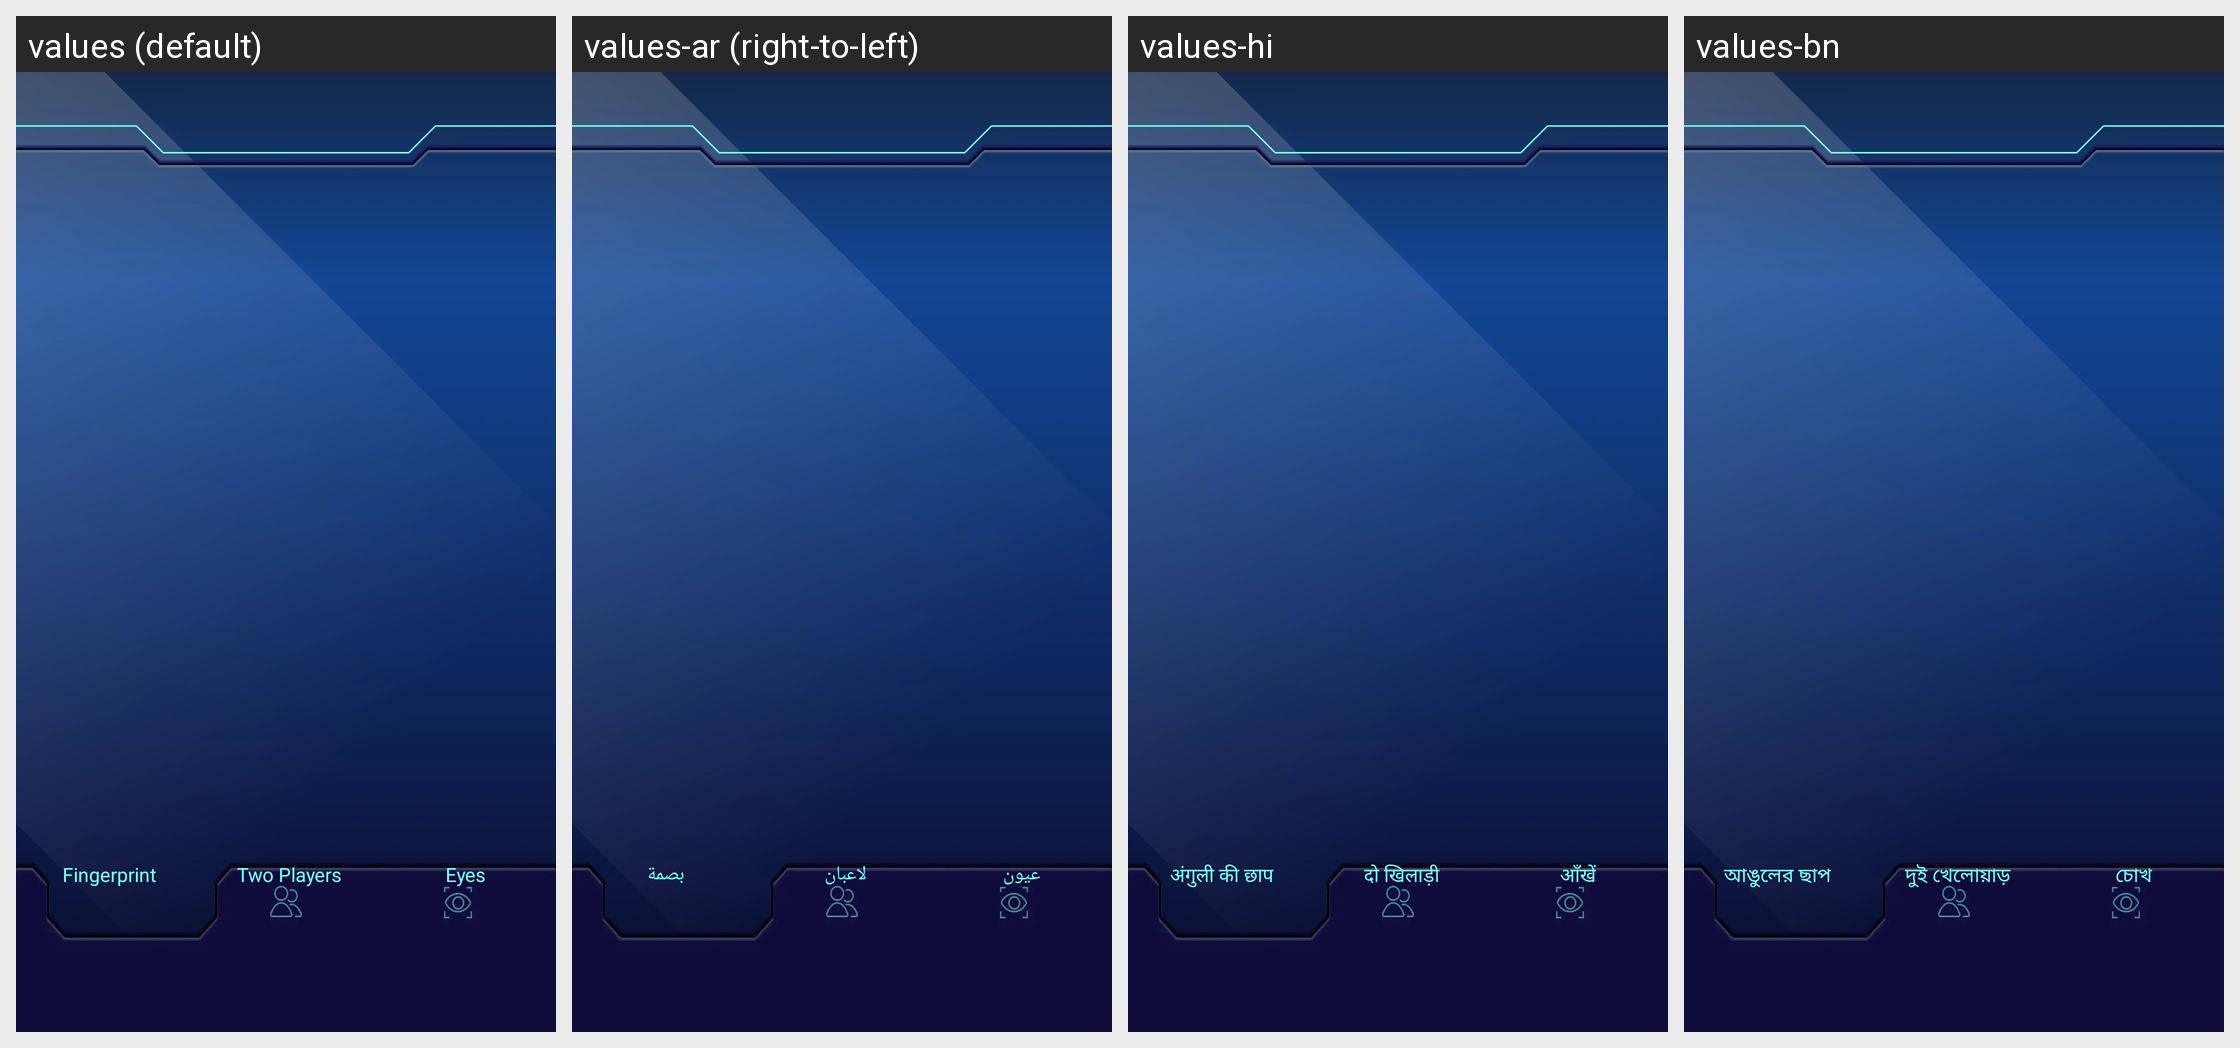

For this localized Android screen grid, give each drawn string resource with its value in every locale shown.
Android screen res/layout/activity_home.xml rendered under 4 locales, left to right: values (default), values-ar (right-to-left), values-hi, values-bn. Device: Nexus 5 (rendered at 1080×1920; each locale shown at half size, 540×960, under a caption strip naming it); theme FullScreenTheme.
Other locales in the repository, not shown: values-de, values-es, values-fr, values-in, values-it, values-ko, values-pt, values-ru.
Strings drawn on this screen, with the default value and each locale's value (text and hints the layout hard-codes, and strings that could not be matched under every locale, appear in the picture but are not listed):

fingerprint
  values: Fingerprint
  values-ar: بصمة
  values-hi: अंगुली की छाप
  values-bn: আঙুলের ছাপ

two_player
  values: Two Players
  values-ar: لاعبان
  values-hi: दो खिलाड़ी
  values-bn: দুই খেলোয়াড়

eyes
  values: Eyes
  values-ar: عيون
  values-hi: आँखें
  values-bn: চোখ
